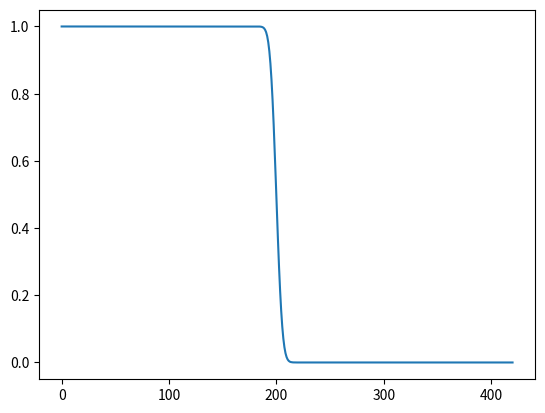

The matplotlib source for this figure:
import numpy as np
import math
import matplotlib.pyplot as plt
import pylab


C_0 = 1
U = 2e-8
D = 10**(-9)
tannee = 317
t = tannee * 365 * 24 * 3600
# t = 10_000_000_000

def f(x):
    return (C_0/2)*(math.erfc((x - U*t)/(2*math.sqrt(D*t))) + np.exp(-(U*x)/D)*math.erfc((x + U*t)/(2*math.sqrt(D*t))))

x = np.linspace(0, 420, 420)
y = np.array([f(i) for i in x])
plt.plot(x,y)
plt.show()
